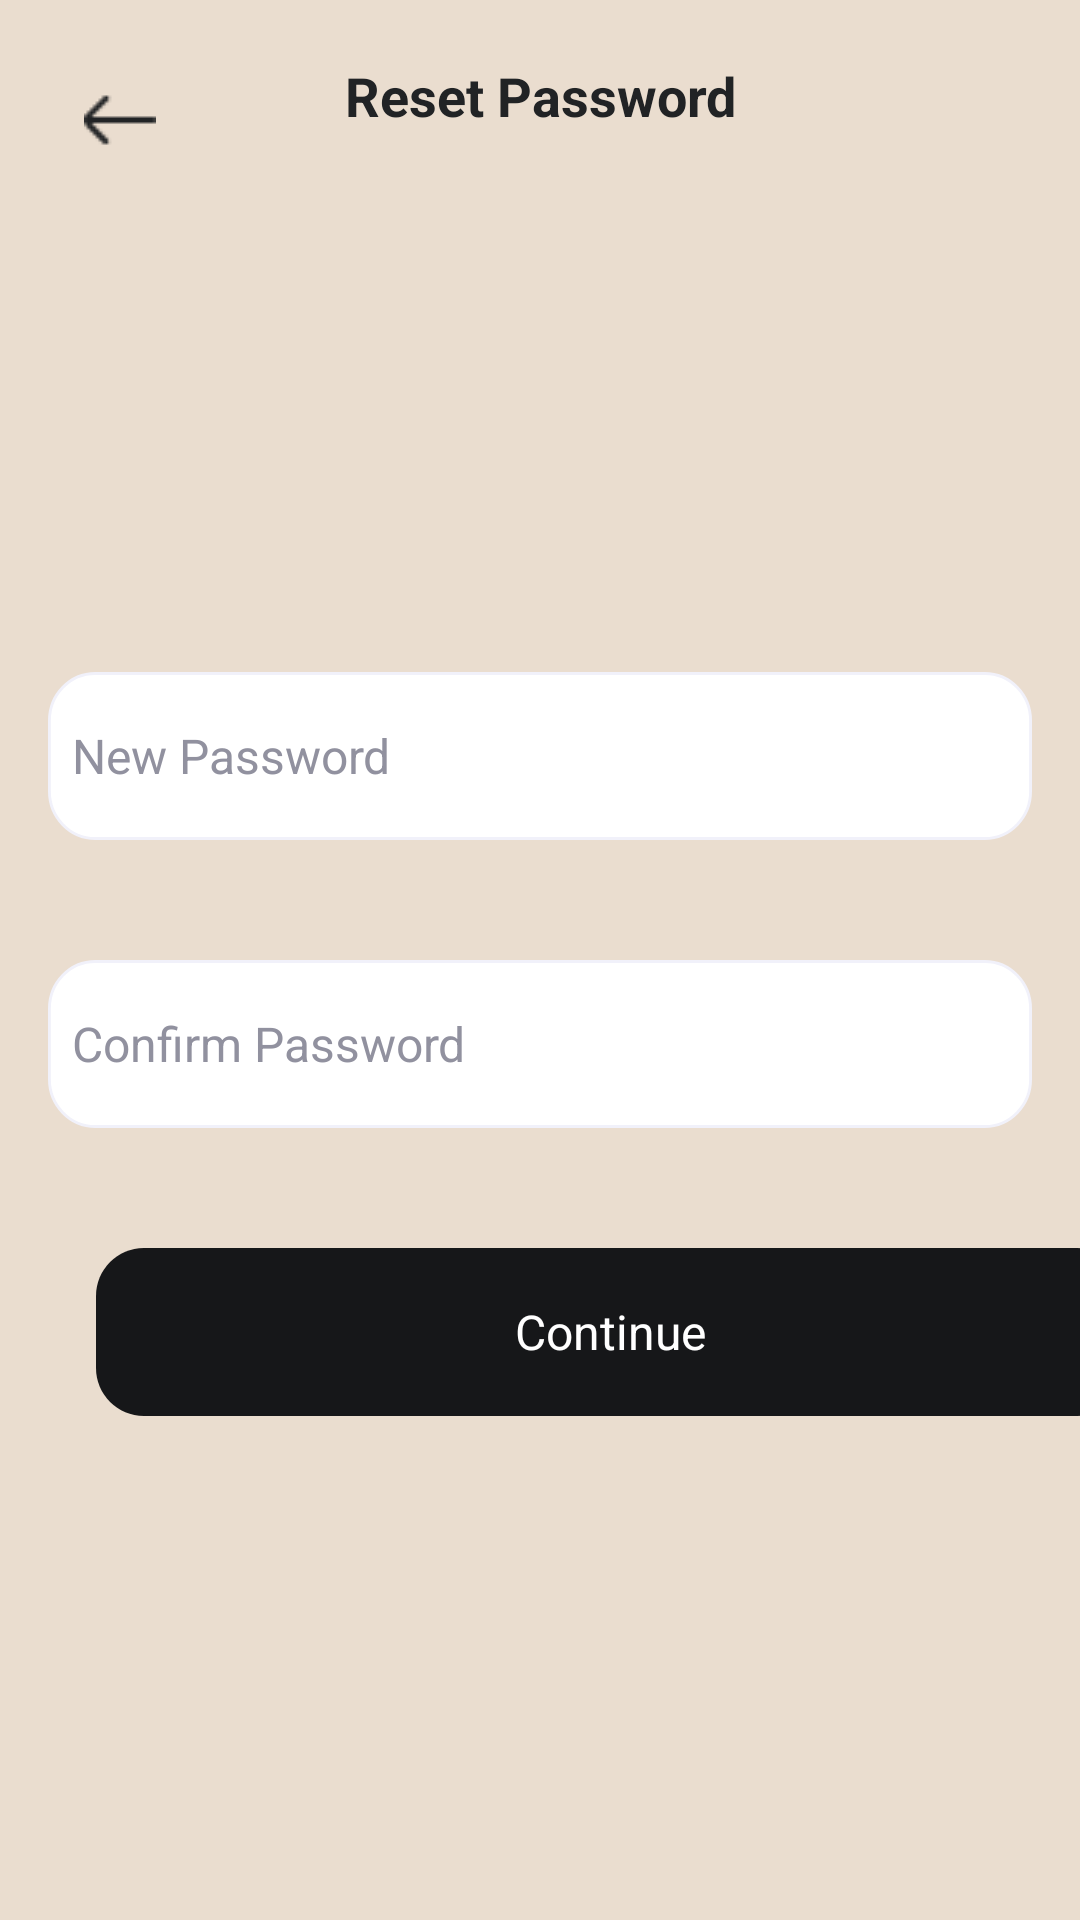

Layout XML and referenced resources for this Android screen:
<!-- AndroidManifest.xml: application theme Theme.SplurgeSavvy -->
<!-- res/layout/forgot_password_screen2.xml -->
<?xml version="1.0" encoding="utf-8"?>
<androidx.constraintlayout.widget.ConstraintLayout xmlns:android="http://schemas.android.com/apk/res/android"
    xmlns:app="http://schemas.android.com/apk/res-auto"
    xmlns:tools="http://schemas.android.com/tools"
    android:id="@+id/forgot_password_screen"
    android:layout_width="match_parent"
    android:layout_height="match_parent"
    android:background="#EADDCF">

    

    <RelativeLayout
        android:id="@+id/top_navigat"
        android:layout_width="0dp"
        android:layout_height="64dp"
        android:background="#EADDCF"
        app:layout_constraintTop_toTopOf="parent"
        app:layout_constraintStart_toStartOf="parent"
        app:layout_constraintEnd_toEndOf="parent">
    </RelativeLayout>

    
    <TextView
        android:id="@+id/title_forgot_pass"
        android:layout_width="247dp"
        android:layout_height="32dp"
        android:text="@string/title_reset_password"
        android:textAppearance="@style/title"
        android:textStyle="bold"
        android:gravity="center_horizontal|center_vertical"
        app:layout_constraintTop_toTopOf="parent"
        app:layout_constraintStart_toStartOf="parent"
        app:layout_constraintEnd_toEndOf="parent"
        android:layout_marginTop="16dp"/>

    <RelativeLayout
        android:id="@+id/magicons_gl"
        android:layout_width="48dp"
        android:layout_height="48dp"
        android:background="?attr/selectableItemBackgroundBorderless"
        android:clickable="true"
        android:focusable="true"
        android:padding="8dp"
        app:layout_constraintTop_toTopOf="parent"
        app:layout_constraintStart_toStartOf="parent"
        android:layout_marginTop="16dp"
        android:layout_marginStart="16dp">

        <ImageView
            android:id="@+id/backButtonIcon"
            android:layout_width="match_parent"
            android:layout_height="match_parent"
            android:src="@drawable/ic_back_arrow"
            android:scaleType="centerInside"
            android:layout_centerInParent="true"
            />

    </RelativeLayout>

    <RelativeLayout
        android:id="@+id/input_field_confirm_password"
        android:layout_width="0dp"
        android:layout_height="56dp"
        android:layout_marginStart="16dp"
        android:layout_marginTop="272dp"
        android:layout_marginEnd="16dp"
        android:background="@drawable/input_field"
        app:layout_constraintEnd_toEndOf="parent"
        app:layout_constraintHorizontal_bias="0.0"
        app:layout_constraintStart_toStartOf="parent"
        app:layout_constraintTop_toBottomOf="@id/title_forgot_pass">

        <EditText
            android:id="@+id/passwordConfirmEditText"
            android:layout_width="match_parent"
            android:layout_height="match_parent"
            android:background="@null"
            android:hint="@string/placeholder_password_confirm"
            android:imeOptions="actionNext"
            android:inputType="textPassword"
            android:maxLines="1"
            android:padding="8dp"
            android:singleLine="true"
            android:textColor="#000000"
            android:textColorHint="#91919F"
            android:textSize="16sp" />
    </RelativeLayout>

    <RelativeLayout
        android:id="@+id/input_field_newpassword"
        android:layout_width="0dp"
        android:layout_height="56dp"
        android:layout_marginStart="16dp"
        android:layout_marginTop="176dp"
        android:layout_marginEnd="16dp"
        android:background="@drawable/input_field"
        app:layout_constraintEnd_toEndOf="parent"
        app:layout_constraintHorizontal_bias="0.0"
        app:layout_constraintStart_toStartOf="parent"
        app:layout_constraintTop_toBottomOf="@id/title_forgot_pass">

        

        <EditText
            android:id="@+id/passwordEditText"
            android:layout_width="match_parent"
            android:layout_height="match_parent"
            android:background="@null"
            android:hint="@string/placeholder_password_new"
            android:imeOptions="actionNext"
            android:inputType="textPassword"
            android:maxLines="1"
            android:padding="8dp"
            android:singleLine="true"
            android:textColor="#000000"
            android:textColorHint="#91919F"
            android:textSize="16sp" />

    </RelativeLayout>

    <RelativeLayout
        android:id="@+id/button_continue"
        android:layout_width="343dp"
        android:layout_height="56dp"
        android:layout_marginStart="32dp"
        android:layout_marginTop="416dp"
        android:background="@drawable/button_signup"
        app:layout_constraintStart_toStartOf="parent"
        app:layout_constraintTop_toTopOf="parent">

        <TextView
            android:layout_width="match_parent"
            android:layout_height="match_parent"
            android:gravity="center"
            android:text="@string/continue_"
            android:textColor="#FFFFFF"
            android:textSize="16sp" />

    </RelativeLayout>


</androidx.constraintlayout.widget.ConstraintLayout>
<!-- resources referenced by this layout -->
<resources>
  <!-- drawable button_signup (drawable) -->
  <?xml version="1.0" encoding="utf-8"?>
  <vector xmlns:android="http://schemas.android.com/apk/res/android"
      xmlns:aapt="http://schemas.android.com/aapt"
      android:width="343dp"
      android:height="56dp"
      android:viewportWidth="343"
      android:viewportHeight="56">
  
      <group>
          <clip-path android:pathData="M16 0H327C335.837 0 343 7.16344 343 16V40C343 48.8366 335.837 56 327 56H16C7.16344 56 0 48.8366 0 40V16C0 7.16344 7.16344 0 16 0Z" />
          <path android:pathData="M0 0V56H343V0" android:fillColor="#161719" />
      </group>
  
  </vector>
  <!-- drawable ic_back_arrow: png bitmap (drawable, 291 bytes) -->
  <!-- drawable input_field (drawable) -->
  <?xml version="1.0" encoding="utf-8"?>
  <vector
      xmlns:android="http://schemas.android.com/apk/res/android"
      xmlns:aapt="http://schemas.android.com/aapt"
      android:width="344dp"
      android:height="57dp"
      android:viewportWidth="344"
      android:viewportHeight="57"
      >
      <group>
          <clip-path
              android:pathData="M16.5 0.5H327.5C336.337 0.5 343.5 7.66344 343.5 16.5V40.5C343.5 49.3366 336.337 56.5 327.5 56.5H16.5C7.66344 56.5 0.5 49.3366 0.5 40.5V16.5C0.5 7.66344 7.66344 0.5 16.5 0.5Z"
              />
          <path
              android:pathData="M0.5 0.5V56.5H343.5V0.5"
              android:fillColor="#FFFFFF"
              />
      </group>
      <path
          android:pathData="M16.5 0.5H327.5C336.337 0.5 343.5 7.66344 343.5 16.5V40.5C343.5 49.3366 336.337 56.5 327.5 56.5H16.5C7.66344 56.5 0.5 49.3366 0.5 40.5V16.5C0.5 7.66344 7.66344 0.5 16.5 0.5Z"
          android:strokeWidth="1"
          android:strokeColor="#F1F1FA"
          />
  </vector>
  <string name="continue_">Continue</string>
  <string name="placeholder_password_confirm">Confirm Password</string>
  <string name="placeholder_password_new">New Password</string>
  <string name="title_reset_password">Reset Password</string>
  <style name="title">
          <item name="android:textSize">18sp</item>
          <item name="android:textColor">#212325</item>
      </style>
  <style name="Theme.SplurgeSavvy" parent="Base.Theme.SplurgeSavvy" />
  <style name="Base.Theme.SplurgeSavvy" parent="Theme.Material3.DayNight.NoActionBar">
          
          
      </style>
</resources>
